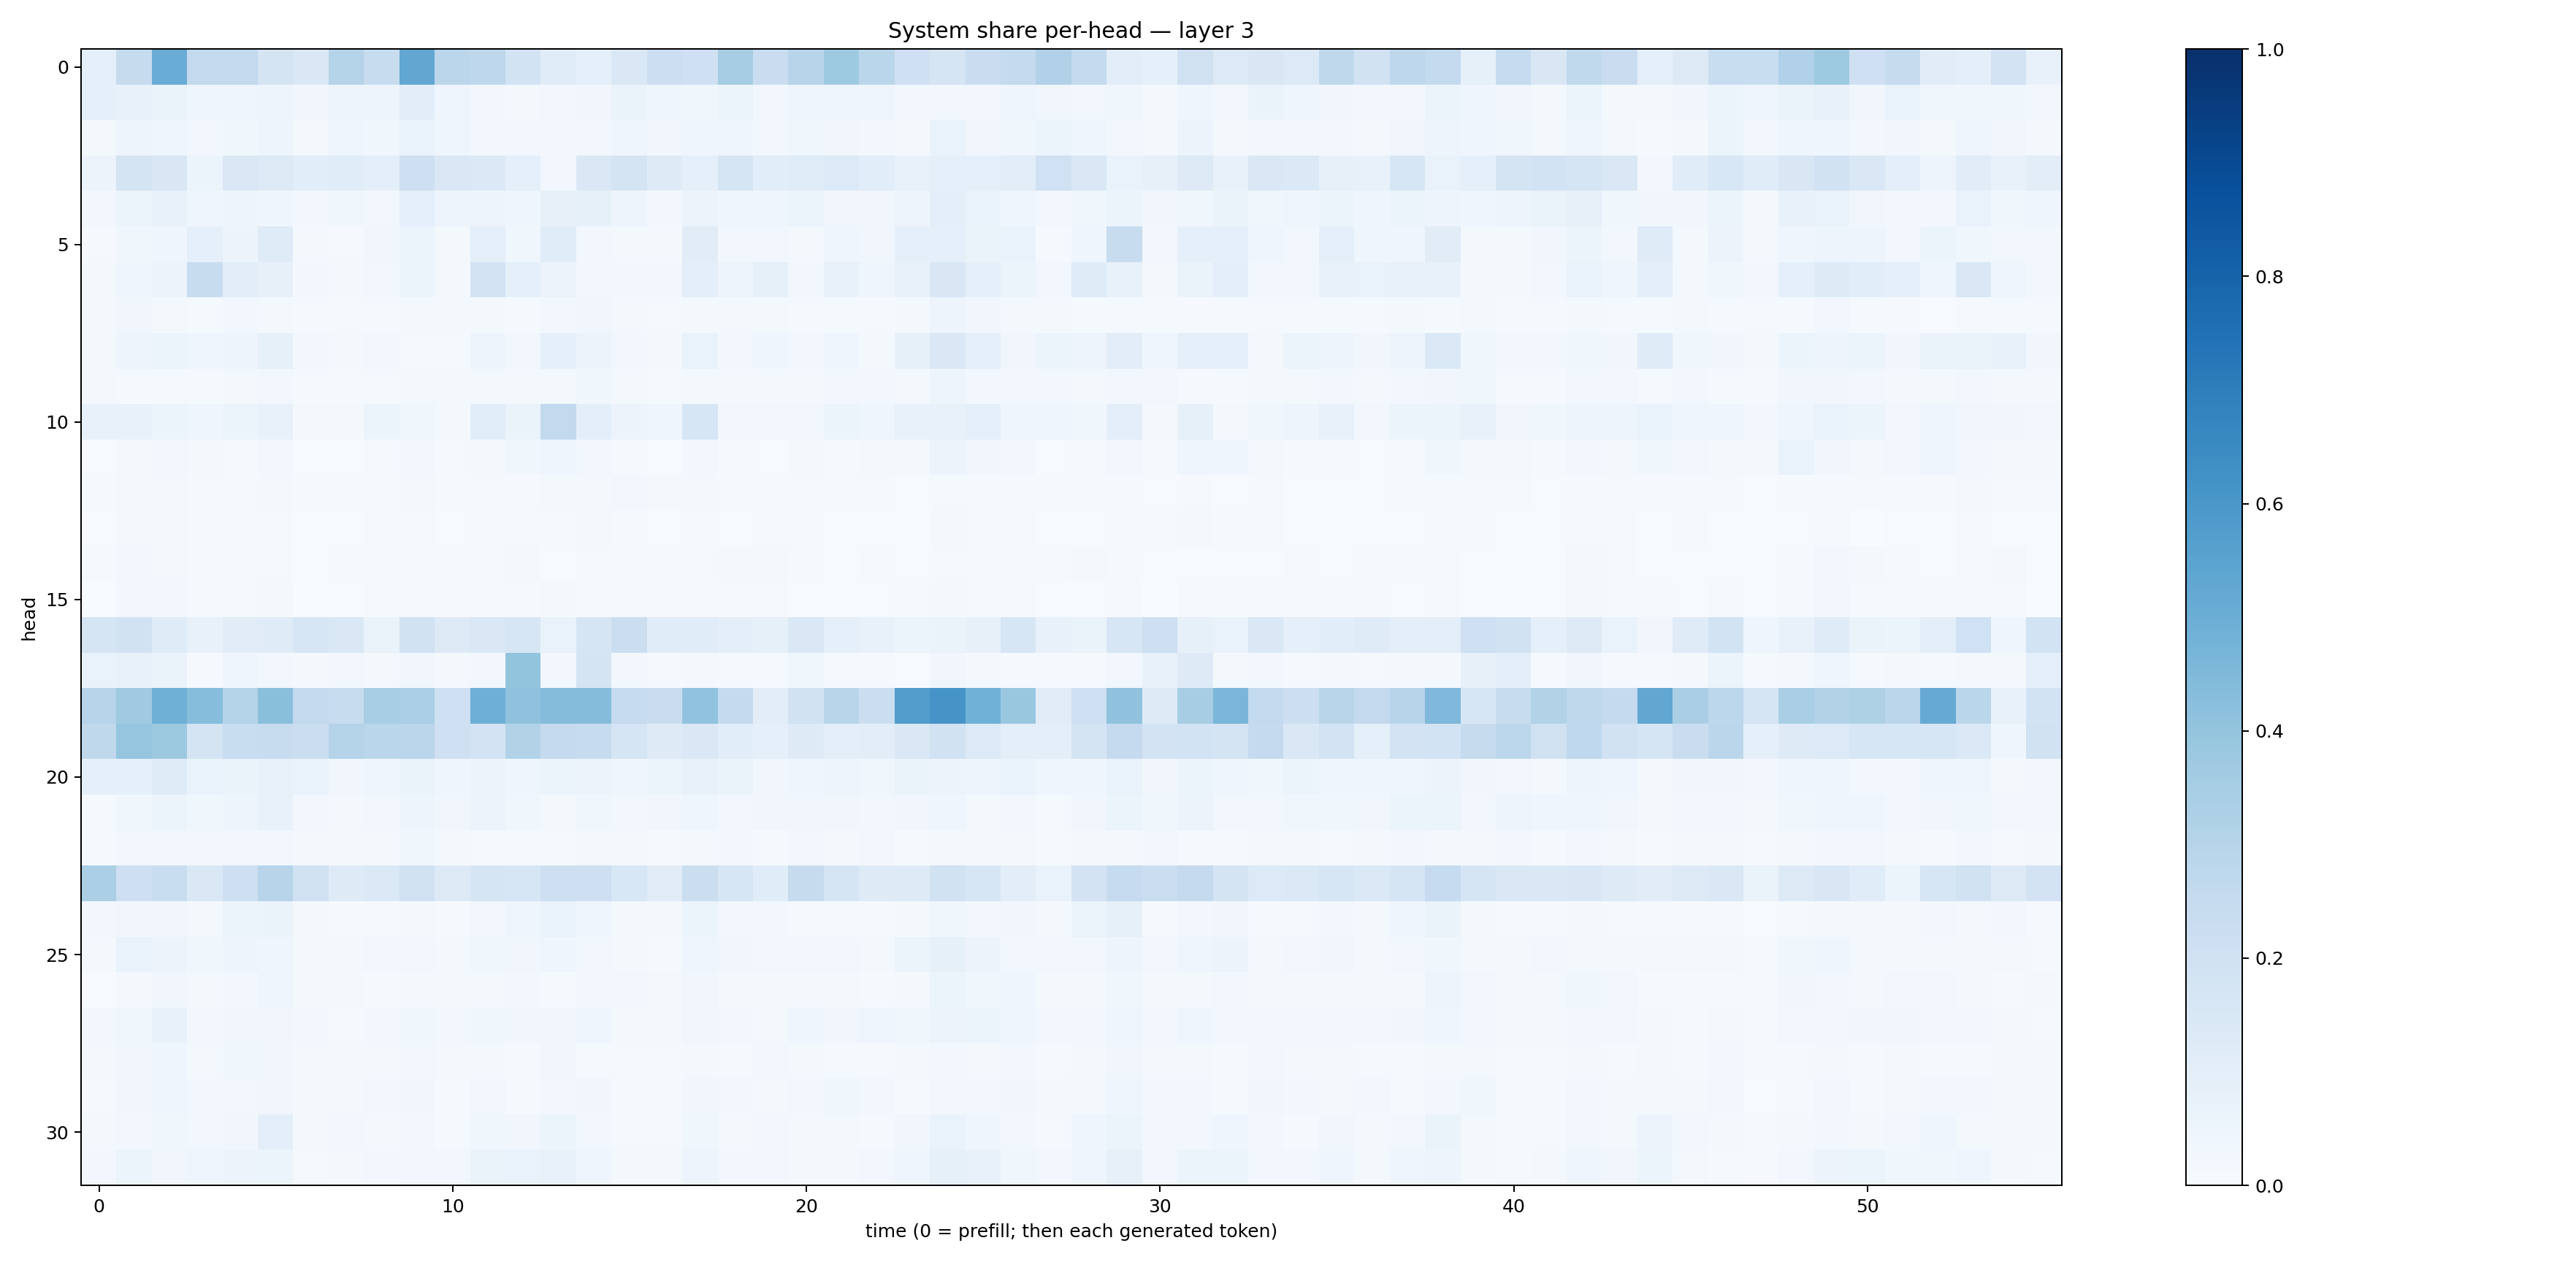

The data file committed next to this chart (first rows):
0.09055817, 0.24473442, 0.5039331, 0.25853968, 0.2579137, 0.17887487, 0.14555874, 0.30459973, 0.23664823, 0.5277361, 0.28482848, 0.27557206, 0.18735684, 0.116626464, 0.09341925, 0.14583765, 0.21743241, 0.21091658, 0.34863004, 0.22884344, 0.2931375, 0.37286675, 0.28884545, 0.20832713
0.09058, 0.07557, 0.06435, 0.04197, 0.03962, 0.0474, 0.03178, 0.04854, 0.05056, 0.1043, 0.04031, 0.02857, 0.02324, 0.02886, 0.03317, 0.06391, 0.04259, 0.03613, 0.05191, 0.02987, 0.04521, 0.04586, 0.0401, 0.02698
0.02244, 0.04766, 0.04555, 0.02464, 0.03733, 0.04971, 0.01823, 0.04426, 0.03625, 0.06793, 0.04387, 0.02823, 0.02628, 0.02777, 0.02627, 0.04233, 0.0341, 0.04266, 0.04065, 0.03044, 0.03661, 0.03486, 0.02658, 0.01711
0.05535, 0.1773, 0.151, 0.06041, 0.1437, 0.1318, 0.1064, 0.1149, 0.09523, 0.2128, 0.142, 0.1381, 0.09185, 0.02903, 0.1469, 0.1783, 0.1232, 0.08657, 0.1649, 0.1068, 0.1169, 0.1344, 0.1069, 0.07345
0.02908, 0.05133, 0.07371, 0.04515, 0.04701, 0.04005, 0.0298, 0.03646, 0.02808, 0.09351, 0.04871, 0.0501, 0.0456, 0.07957, 0.08245, 0.04853, 0.02737, 0.0551, 0.04592, 0.0447, 0.05918, 0.03139, 0.03357, 0.04744
0.01054, 0.03675, 0.04149, 0.08843, 0.05592, 0.1193, 0.01601, 0.01165, 0.03457, 0.05427, 0.01912, 0.09181, 0.03848, 0.116, 0.02978, 0.02157, 0.01595, 0.1129, 0.0272, 0.03039, 0.02287, 0.04223, 0.03447, 0.08975
0.01914, 0.04502, 0.05805, 0.2412, 0.1022, 0.0797, 0.02676, 0.02286, 0.02534, 0.05204, 0.0195, 0.1818, 0.0903, 0.05602, 0.0307, 0.02744, 0.02682, 0.1007, 0.04957, 0.08532, 0.02853, 0.07038, 0.04013, 0.07603
0.02023, 0.03475, 0.02103, 0.0122, 0.02822, 0.02293, 0.01186, 0.01039, 0.01102, 0.01921, 0.01571, 0.01618, 0.01431, 0.02563, 0.03186, 0.01951, 0.01422, 0.01983, 0.019, 0.02071, 0.01217, 0.01214, 0.01049, 0.01589
0.02, 0.048, 0.0617, 0.04054, 0.05054, 0.08316, 0.02949, 0.01675, 0.02686, 0.01553, 0.01423, 0.04855, 0.03066, 0.09117, 0.05693, 0.02922, 0.01591, 0.06654, 0.02751, 0.04603, 0.02431, 0.04625, 0.02159, 0.08536
0.02071, 0.01522, 0.01383, 0.01421, 0.01818, 0.02388, 0.01246, 0.01389, 0.01203, 0.01925, 0.016, 0.01651, 0.01628, 0.01975, 0.03859, 0.02228, 0.01234, 0.01992, 0.01956, 0.01918, 0.01673, 0.0235, 0.02603, 0.01781
0.07684, 0.07033, 0.05099, 0.04387, 0.0603, 0.07381, 0.02, 0.01933, 0.05311, 0.03715, 0.01968, 0.1078, 0.06536, 0.2586, 0.09674, 0.05802, 0.04073, 0.1575, 0.0272, 0.02891, 0.0281, 0.05922, 0.04613, 0.07801
0.006677, 0.02188, 0.02524, 0.01843, 0.01476, 0.02512, 0.00573, 0.00663, 0.01196, 0.02661, 0.009301, 0.01796, 0.03575, 0.0408, 0.03112, 0.0126, 0.00735, 0.02365, 0.01009, 0.007765, 0.01604, 0.01458, 0.01933, 0.0233
0.01291, 0.02075, 0.02057, 0.01195, 0.0133, 0.01939, 0.009334, 0.01039, 0.01345, 0.01676, 0.01139, 0.01228, 0.008204, 0.01626, 0.02153, 0.02695, 0.02104, 0.02005, 0.01404, 0.01375, 0.01438, 0.009961, 0.009595, 0.006449
0.00714, 0.01754, 0.01662, 0.008614, 0.01538, 0.01384, 0.005933, 0.004228, 0.008159, 0.009964, 0.004391, 0.009591, 0.008508, 0.01459, 0.023, 0.009304, 0.005985, 0.008294, 0.007702, 0.009461, 0.009757, 0.00589, 0.005724, 0.007426
0.01366, 0.02909, 0.02342, 0.008482, 0.01458, 0.01188, 0.006493, 0.008219, 0.009501, 0.01402, 0.01218, 0.01236, 0.02083, 0.006185, 0.01363, 0.01433, 0.01194, 0.01134, 0.01922, 0.02005, 0.008267, 0.005719, 0.01259, 0.005309
0.003892, 0.02405, 0.02348, 0.01503, 0.01272, 0.01692, 0.002978, 0.00682, 0.01509, 0.01559, 0.007977, 0.01175, 0.007958, 0.01689, 0.01008, 0.01236, 0.008258, 0.01145, 0.01149, 0.009683, 0.005385, 0.006863, 0.007555, 0.008969
0.1705, 0.1929, 0.1182, 0.07791, 0.11, 0.118, 0.1584, 0.146, 0.06606, 0.1946, 0.1277, 0.1462, 0.1593, 0.0677, 0.1664, 0.2264, 0.1159, 0.1156, 0.09407, 0.08452, 0.1407, 0.09245, 0.0758, 0.06004
0.06814, 0.07702, 0.06414, 0.009665, 0.04156, 0.02374, 0.01969, 0.02851, 0.02183, 0.03483, 0.01665, 0.02703, 0.4021, 0.02896, 0.1739, 0.0268, 0.01155, 0.01829, 0.01245, 0.01407, 0.03846, 0.01274, 0.009071, 0.007109
0.2966, 0.3681, 0.4899, 0.4306, 0.3054, 0.4224, 0.2593, 0.2347, 0.3449, 0.3351, 0.2089, 0.4954, 0.4083, 0.4368, 0.4373, 0.2462, 0.2295, 0.4054, 0.2511, 0.1029, 0.1886, 0.2926, 0.2255, 0.5719
0.273, 0.3966, 0.3768, 0.1774, 0.2321, 0.2397, 0.2253, 0.3044, 0.289, 0.2825, 0.2033, 0.181, 0.3114, 0.25, 0.2488, 0.1714, 0.1214, 0.1459, 0.1058, 0.09119, 0.1213, 0.09839, 0.1027, 0.1443
0.08736, 0.0904, 0.1183, 0.06915, 0.06391, 0.073, 0.06647, 0.0336, 0.04657, 0.06541, 0.04213, 0.05671, 0.04291, 0.05087, 0.05715, 0.04119, 0.05257, 0.07723, 0.06402, 0.03154, 0.04643, 0.04795, 0.03669, 0.06309
0.01335, 0.0381, 0.05228, 0.03544, 0.05058, 0.07359, 0.03028, 0.01687, 0.0264, 0.04977, 0.03446, 0.05854, 0.03767, 0.02314, 0.03846, 0.02376, 0.03237, 0.0465, 0.02889, 0.03247, 0.03146, 0.032, 0.02493, 0.03265
0.01456, 0.03008, 0.03122, 0.02355, 0.03023, 0.02899, 0.01992, 0.02096, 0.02048, 0.03821, 0.02262, 0.01545, 0.01544, 0.008556, 0.02305, 0.01766, 0.01543, 0.01988, 0.02368, 0.01346, 0.02557, 0.02304, 0.02425, 0.01367
0.3321, 0.2131, 0.2328, 0.1465, 0.2114, 0.2966, 0.1969, 0.1245, 0.1398, 0.1978, 0.1305, 0.1659, 0.1576, 0.2112, 0.2136, 0.1559, 0.1099, 0.2224, 0.1566, 0.1151, 0.2459, 0.1668, 0.1221, 0.1236
0.02879, 0.03313, 0.03324, 0.01786, 0.05314, 0.06426, 0.02191, 0.01134, 0.01149, 0.0205, 0.0101, 0.02635, 0.04583, 0.07009, 0.04075, 0.01828, 0.02273, 0.05378, 0.02942, 0.02796, 0.01422, 0.01302, 0.01032, 0.01897
0.01855, 0.067, 0.05634, 0.03647, 0.04965, 0.04433, 0.01698, 0.01569, 0.02743, 0.0298, 0.01945, 0.03799, 0.03403, 0.03957, 0.02862, 0.02031, 0.01501, 0.04266, 0.03144, 0.0274, 0.02391, 0.02617, 0.02006, 0.06142
0.005986, 0.02296, 0.03252, 0.0225, 0.02712, 0.04273, 0.02299, 0.01899, 0.01245, 0.023, 0.0193, 0.01989, 0.02452, 0.01521, 0.0283, 0.02851, 0.01636, 0.03513, 0.02148, 0.01733, 0.01735, 0.01697, 0.01098, 0.01829
0.02386, 0.03789, 0.07229, 0.02933, 0.03449, 0.0351, 0.02635, 0.01519, 0.02586, 0.03771, 0.02837, 0.03588, 0.03238, 0.03262, 0.04159, 0.01635, 0.01619, 0.03358, 0.02464, 0.01847, 0.04393, 0.03301, 0.03953, 0.0384
0.0172, 0.03293, 0.04303, 0.01657, 0.03551, 0.03398, 0.01769, 0.01598, 0.02232, 0.02692, 0.01815, 0.01975, 0.01391, 0.03411, 0.01538, 0.01232, 0.007944, 0.01954, 0.01257, 0.02569, 0.0226, 0.01202, 0.01098, 0.01676
0.009849, 0.03213, 0.04403, 0.02927, 0.03028, 0.03485, 0.02102, 0.02071, 0.02357, 0.03368, 0.01448, 0.02435, 0.01479, 0.02803, 0.03304, 0.01302, 0.01316, 0.03158, 0.02411, 0.0227, 0.03063, 0.03735, 0.03, 0.01072
0.02146, 0.03053, 0.03526, 0.03028, 0.03374, 0.09789, 0.01662, 0.02422, 0.01657, 0.02594, 0.01562, 0.03519, 0.0324, 0.06199, 0.02988, 0.01479, 0.01092, 0.03728, 0.01755, 0.02947, 0.02148, 0.02101, 0.01405, 0.03278
0.02348, 0.0618, 0.0329, 0.04374, 0.05678, 0.0543, 0.01448, 0.01677, 0.0299, 0.0246, 0.02449, 0.06621, 0.06891, 0.07503, 0.03912, 0.01597, 0.01849, 0.05066, 0.03094, 0.02775, 0.01723, 0.02155, 0.02861, 0.0454
